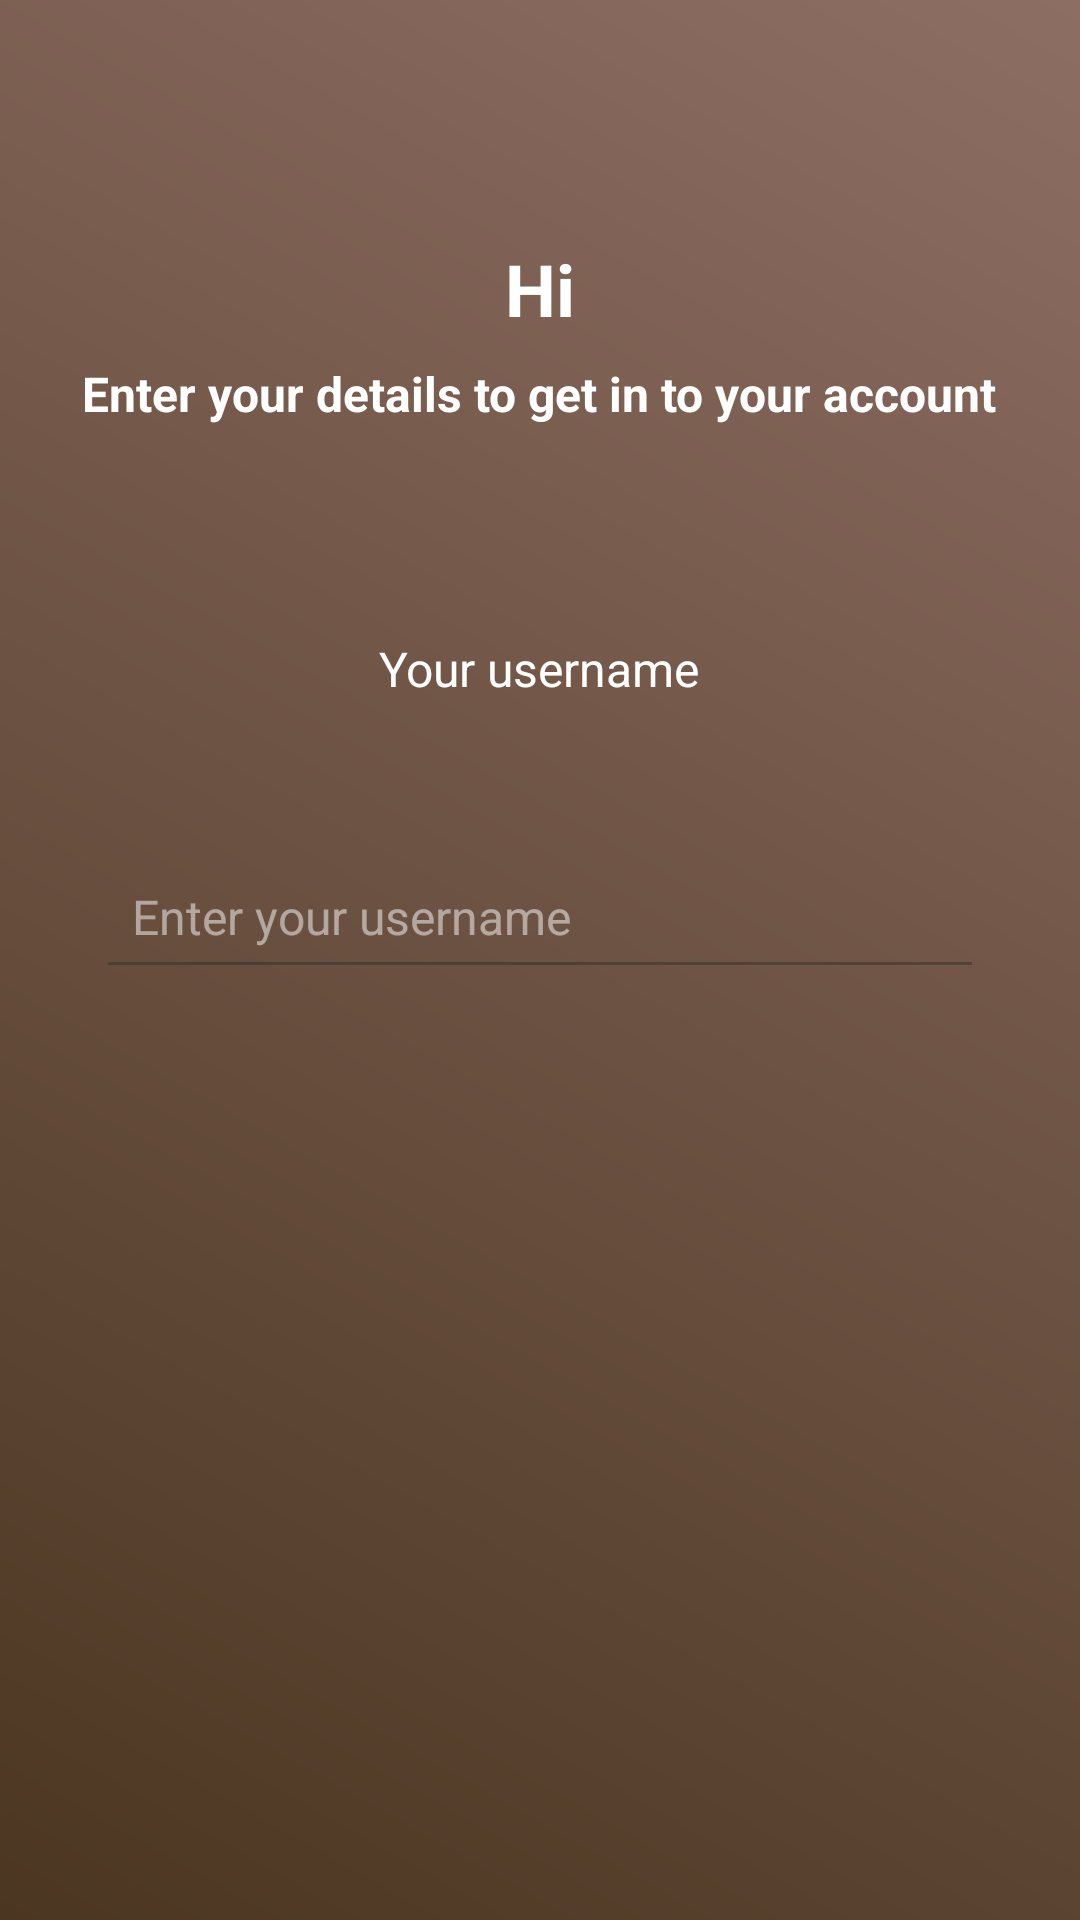

The Android layout XML behind this screen, and the referenced resources:
<!-- AndroidManifest.xml: application theme Theme.FinalProject -->
<!-- res/layout/activity_sign_up_username.xml -->
<?xml version="1.0" encoding="utf-8"?>
<RelativeLayout xmlns:android="http://schemas.android.com/apk/res/android"
    xmlns:app="http://schemas.android.com/apk/res-auto"
    xmlns:tools="http://schemas.android.com/tools"
    android:id="@+id/main"
    android:layout_width="match_parent"
    android:layout_height="match_parent"
    android:background="@drawable/gradient_background"
    tools:context=".SignUpUsername">
    
    <ImageView
        android:id="@+id/btnClose"
        android:layout_width="24dp"
        android:layout_height="24dp"
        android:src="@drawable/ic_close"
        android:layout_alignParentStart="true"
        android:layout_marginStart="16dp"
        android:layout_marginTop="24dp"
        android:contentDescription="@string/close" />

    
    <TextView
        android:id="@+id/tvGreeting"
        android:layout_width="wrap_content"
        android:layout_height="wrap_content"
        android:layout_centerHorizontal="true"
        android:layout_below="@id/btnClose"
        android:layout_marginTop="32dp"
        android:text="@string/hi"
        android:textSize="24sp"
        android:textColor="@android:color/white"
        android:textStyle="bold" />

    
    <TextView
        android:id="@+id/tvConfirmMessage"
        android:layout_width="wrap_content"
        android:layout_height="wrap_content"
        android:layout_below="@id/tvGreeting"
        android:layout_centerHorizontal="true"
        android:layout_marginTop="8dp"
        android:text="Enter your details to get in to your account"
        android:textSize="16sp"
        android:textStyle="bold"
        android:textColor="@android:color/white" />


    
    <LinearLayout
        android:id="@+id/detailprofile"
        android:layout_width="match_parent"
        android:layout_height="wrap_content"
        android:orientation="vertical"
        android:gravity="center_horizontal"
        android:layout_below="@id/tvConfirmMessage"
        android:layout_marginTop="70dp"
        android:layout_marginHorizontal="32dp">

        
        <TextView
            android:layout_width="wrap_content"
            android:layout_height="wrap_content"
            android:text="@string/your_username"
            android:textColor="@android:color/white"
            android:textSize="16sp"
            android:paddingBottom="48dp" />

        <EditText
            android:id="@+id/text_username"
            android:layout_width="match_parent"
            android:layout_height="wrap_content"
            android:alpha="0.5"
            android:backgroundTint="#2F2F2F"
            android:hint="@string/enter_your_username"
            android:minHeight="48dp"
            android:padding="12dp"
            android:textColor="@android:color/white"
            android:textColorHint="@color/white"
            android:textSize="16sp" />

    </LinearLayout>

    

    
    <ImageView
        android:id="@+id/btnrightarrow"
        android:layout_width="40dp"
        android:layout_height="40dp"
        android:layout_below="@id/detailprofile"
        android:layout_alignParentStart="true"
        android:layout_alignParentEnd="true"
        android:layout_marginStart="376dp"
        android:layout_marginTop="90dp"
        android:layout_marginEnd="20dp"
        android:contentDescription="@string/close"
        android:src="@drawable/ic_rightarrow" />

    <LinearLayout
        android:id="@+id/lineContainer"
        android:layout_width="match_parent"
        android:layout_height="wrap_content"
        android:orientation="horizontal"
        android:layout_below="@id/btnrightarrow"
        android:layout_marginTop="380dp"
        android:layout_marginHorizontal="24dp"
        android:gravity="center">

        
        <View
            android:layout_width="0dp"
            android:layout_height="4dp"
            android:layout_marginHorizontal="4dp"
            android:layout_weight="1"
            android:background="#000000" />

        <View
            android:layout_width="0dp"
            android:layout_height="4dp"
            android:layout_weight="1"
            android:background="#000000"
            android:layout_marginHorizontal="4dp" />

        <View
            android:layout_width="0dp"
            android:layout_height="4dp"
            android:layout_weight="1"
            android:background="#FFFFFF"
            android:layout_marginHorizontal="4dp" />

        <View
            android:layout_width="0dp"
            android:layout_height="2dp"
            android:layout_marginHorizontal="4dp"
            android:layout_weight="1"
            android:background="#000000" />

        <View
            android:layout_width="0dp"
            android:layout_height="4dp"
            android:layout_weight="1"
            android:background="#000000"
            android:layout_marginHorizontal="4dp" />

        <View
            android:layout_width="0dp"
            android:layout_height="4dp"
            android:layout_marginHorizontal="4dp"
            android:layout_weight="1"
            android:background="#000000" />
    </LinearLayout>

</RelativeLayout>
<!-- resources referenced by this layout -->
<resources>
  <!-- drawable gradient_background (drawable) -->
  <layer-list xmlns:android="http://schemas.android.com/apk/res/android">
      <item>
          <color android:color="#4B3621" /> 
      </item>
      <item>
          <shape>
              <gradient
                  android:angle="45"
                  android:startColor="#4B3621"
                  android:endColor="#8D6E63"
                  android:type="linear" />
          </shape>
      </item>
  </layer-list>
  <string name="close">Close</string>
  <string name="enter_your_username">Enter your username</string>
  <string name="hi">Hi</string>
  <string name="your_username">Your username</string>
  <style name="Theme.FinalProject" parent="Base.Theme.FinalProject" />
  <style name="Base.Theme.FinalProject" parent="Theme.Material3.DayNight.NoActionBar">
          
          
      </style>
  <!-- not gathered from this repository: default colours our renderer supplied (Android Studio template values) -->
  <color name="white">#FFFFFFFF</color>
</resources>
